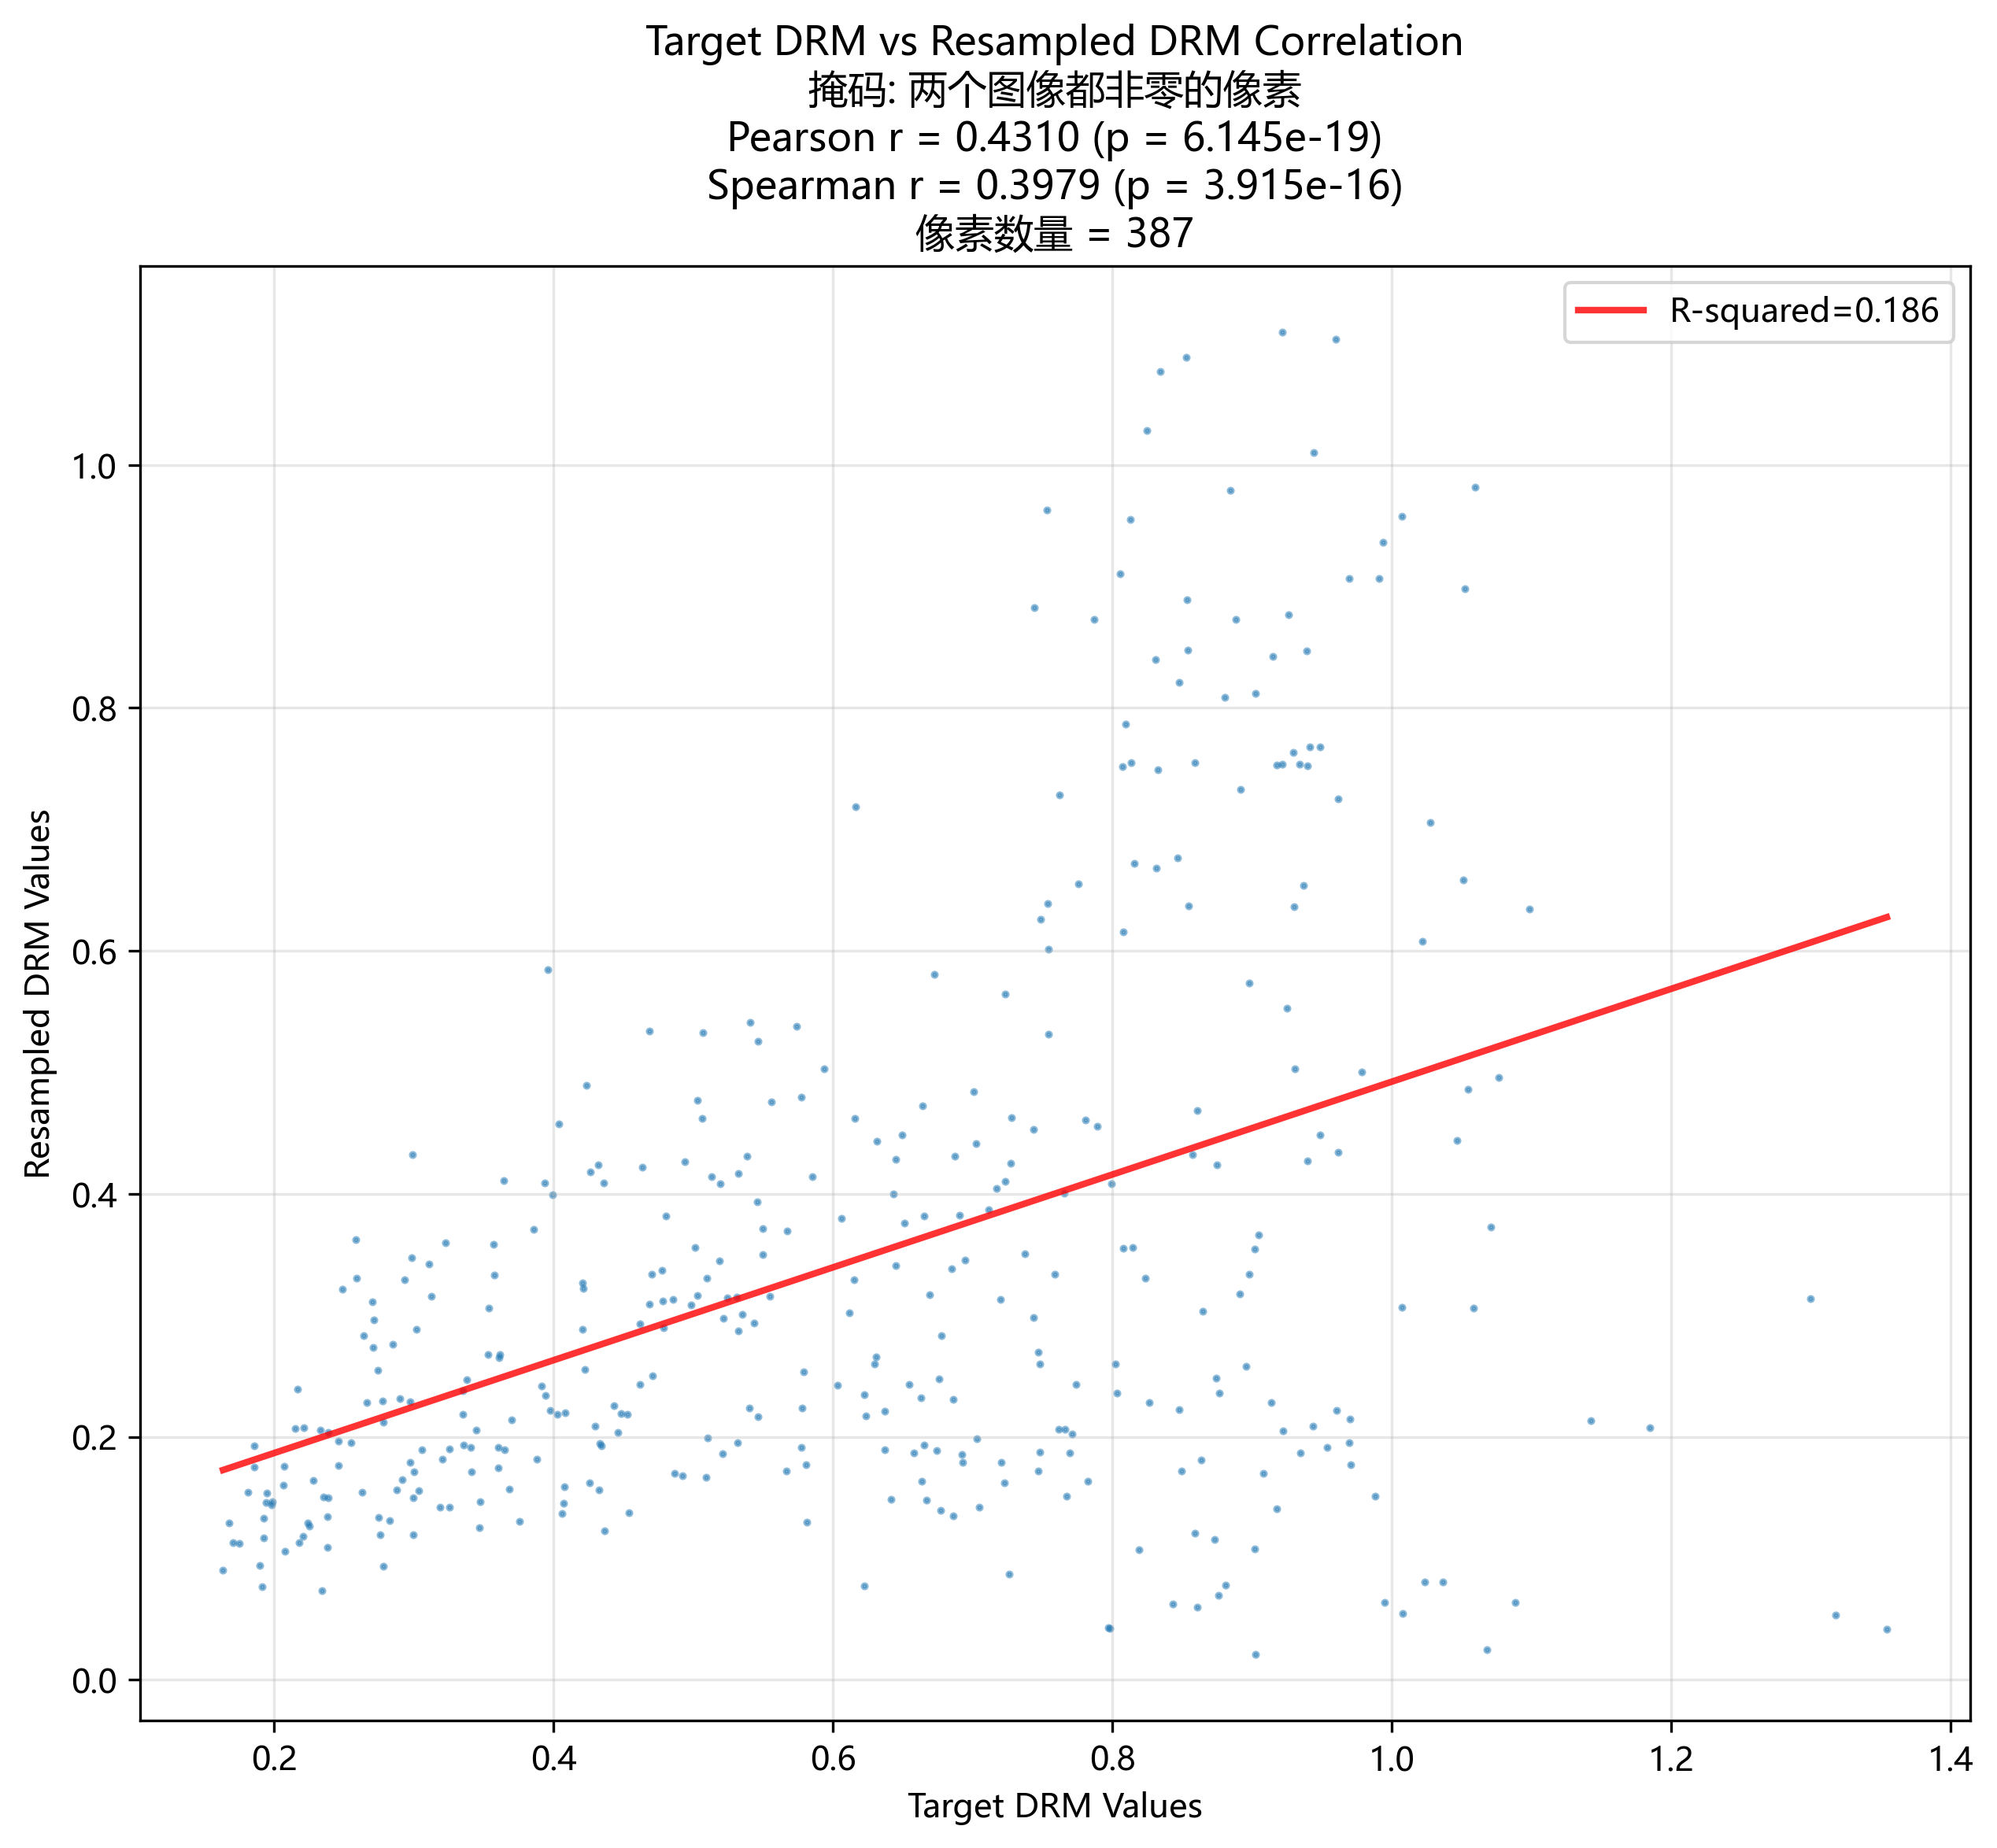

Data behind this chart, as committed beside it:
# NIfTI图像相关性分析结果
# 图像1: data/drm_data/targetDRM.nii.gz
# 图像2: output/test_drm_comparator/test_t…
# 掩码类型: 两个图像都非零的像素
# 分析时间: 2025-06-29 21:14:33
# Pearson r: 0.431009
# Pearson p: 6.145452e-19
# Spearman r: 0.397913
# Spearman p: 3.914694e-16
# 有效像素数量: 387
#
Image1, Image2
1.143, 0.2135
1.098, 0.6345
1.184, 0.2077
1.007, 0.3064
1.037, 0.08034
0.9614, 0.434
1.022, 0.6078
0.9691, 0.1952
1.058, 0.3062
0.9707, 0.1771
0.9393, 0.7525
0.8728, 0.1156
0.9306, 0.5026
0.9782, 0.5003
0.8909, 0.3173
0.9023, 0.02079
0.9701, 0.2143
0.9905, 0.9066
0.9081, 0.1702
0.9614, 0.725
0.9367, 0.6537
1.007, 0.05459
0.9484, 0.4484
0.9175, 0.1405
1.088, 0.0636
1.076, 0.4958
0.9223, 0.2047
1.354, 0.04141
1.299, 0.3139
0.8957, 0.2579
0.9215, 1.109
0.9535, 0.1913
0.9387, 0.847
0.8537, 0.8476
1.068, 0.02457
0.7615, 0.2064
0.6771, 0.1395
0.819, 0.1072
0.8756, 0.06968
0.6726, 0.5808
0.651, 0.3756
0.7585, 0.3337
1.055, 0.486
1.023, 0.08054
0.8311, 0.6683
0.7231, 0.41
0.7168, 0.4042
0.9339, 0.7537
1.317, 0.05322
... 338 more rows
